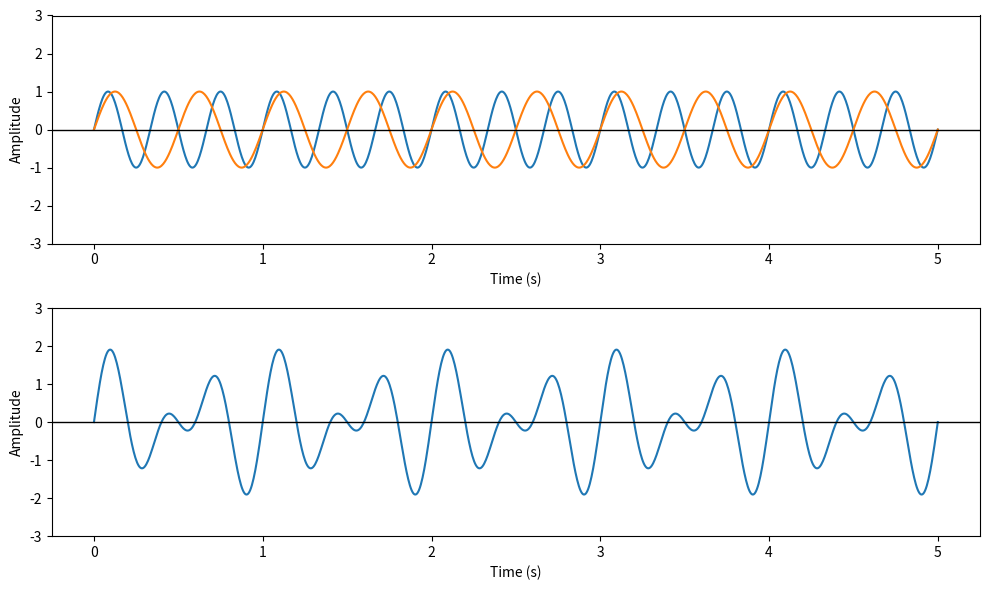

Write Python code to recreate this figure.
import numpy as np
import matplotlib.pyplot as plt


duration = 5
samples = 1000

t = np.linspace(0, duration, 1000)

wave1 = np.sin(2 * np.pi * t * 3)
wave2 = np.sin(2 * np.pi * t * 2)

plt.figure(figsize=(10, 6))

plt.subplot(2, 1, 1)
plt.plot(t, wave1)
plt.plot(t, wave2)
plt.xlabel("Time (s)")
plt.ylabel("Amplitude")
plt.axhline(y=0, color='black', linestyle='-', linewidth=1)
plt.ylim(-3,3)


plt.subplot(2, 1, 2)
plt.plot(t, wave1 + wave2)
plt.xlabel("Time (s)")
plt.ylabel("Amplitude")
plt.axhline(y=0, color='black', linestyle='-', linewidth=1)
plt.ylim(-3,3)

plt.tight_layout()
plt.show()